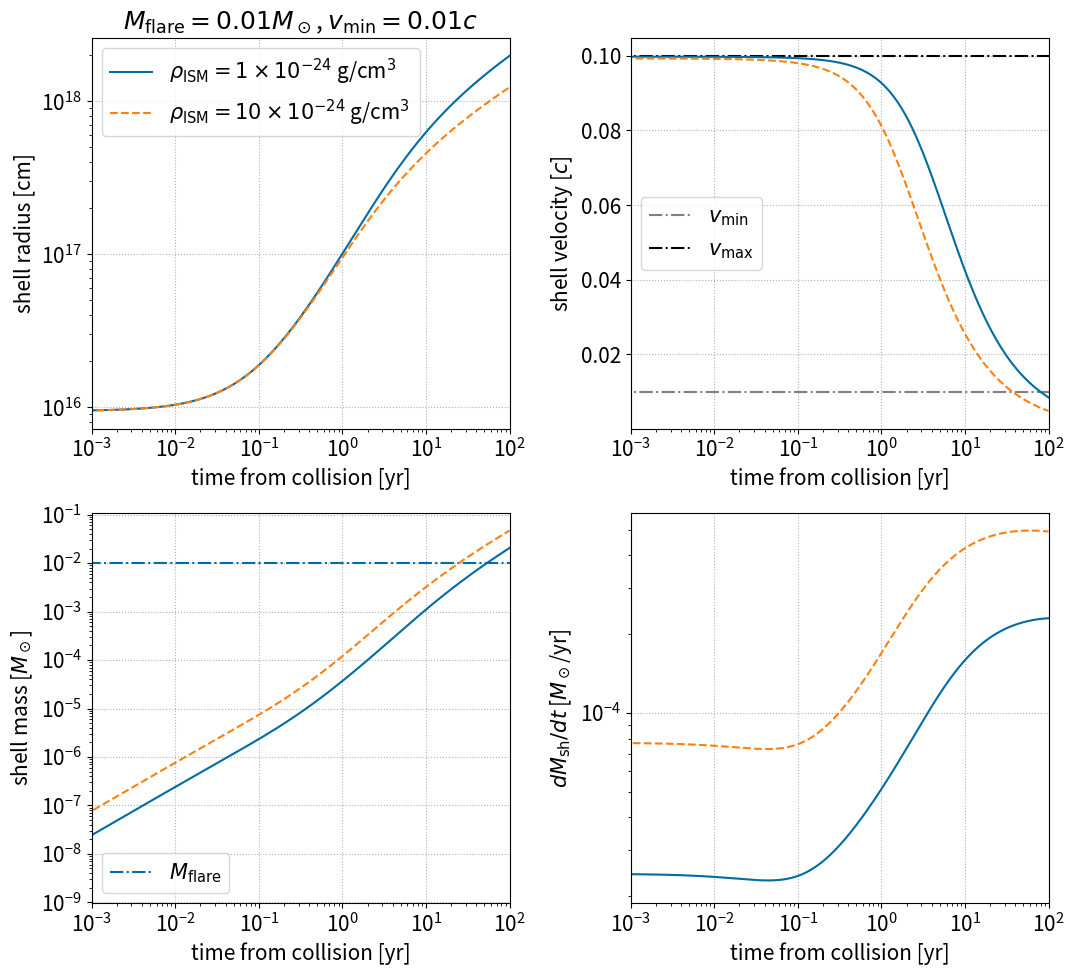
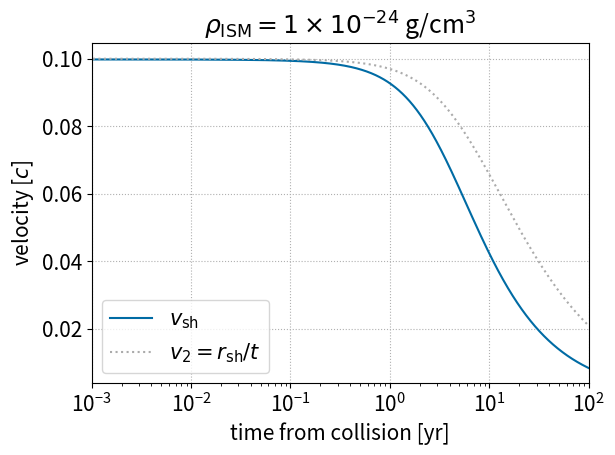
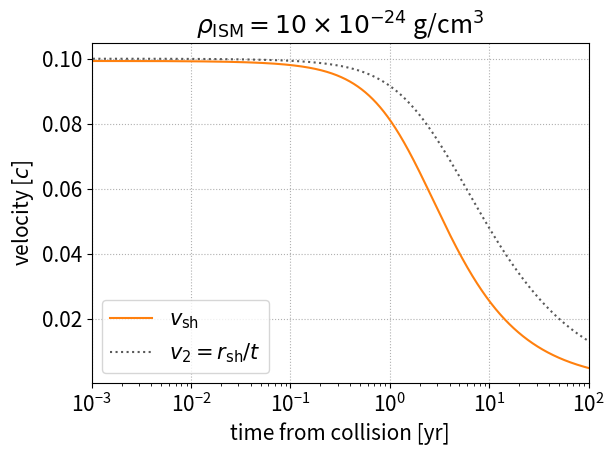

These figures' Python source, in order:
import math
import numpy as np
from matplotlib import pyplot as plt
try:
	from scipy.integrate import simpson
except:
	from scipy.integrate import simps as simpson
plt.style.use('tableau-colorblind10')
# color arrays for plotting
color_array = plt.rcParams['axes.prop_cycle'].by_key()['color']

# constants
c = 2.9989e10
Msun = 1.989e33
yr_to_sec = 3.156e7

# model parameters
# current assumption is that the two flares are identical
p = 0.5
v_max = 0.1 * c
v_min = 0.01 * c
M_flare = 1e-2 * Msun

# deltat_arr = np.array([0.1, 0.3, 1.]) * yr_to_sec # vary delta_t
# deltat_arr = np.array([1.]) * yr_to_sec # vary delta_t
rho_ism_arr = np.array([1.,10.])*1e-24 # g/cm^3
#np.array([1,10,100])* 1e-24 # g/cm^3

# flare density profile
def rho_flare(r, t, A_norm, v_min, v_max): 
	# only exists for v_min < v=r/t < v_max
	if r/t < v_min or r/t > v_max:
		return 0.
	else:
		return A_norm/t**3 * (r/v_max/t)**(-2.*p-3.)


# plot shell radius and mass as function of time
plt.rcParams['font.size'] = 15
fig, axes = plt.subplots(2, 2, figsize=(11, 10))
ax1 = axes[0,0]
ax2 = axes[0,1]
ax3 = axes[1,0]
ax4 = axes[1,1]
ax1.set_title(r'$M_{\rm flare}=%gM_\odot$, $v_{\rm min}=%gc$' % (M_flare/Msun, v_min/c))
ax1.set_ylabel(r'shell radius [cm]')
ax2.set_ylabel(r'shell velocity [$c$]')
ax3.set_ylabel(r'shell mass [$M_\odot$]')
ax4.set_ylabel(r'$dM_{\rm sh}/dt$ [$M_\odot$/yr]')
for ax in [ax1,ax2,ax3,ax4]:
	ax.set_xlabel(r'time from collision [yr]')
	ax.set_xlim(1e-3, 1e2)
	ax.set_xscale('log')
	ax.set_yscale('log')
	ax.grid(linestyle=':')
ax2.set_yscale('linear')

t_arr = np.linspace(0,100000)
ax2.plot(t_arr, np.ones(len(t_arr))*v_min/c, color='gray', linestyle='dashdot', label=r'$v_{\rm min}$')
ax2.plot(t_arr, np.ones(len(t_arr))*v_max/c, color='black', linestyle='dashdot', label=r'$v_{\rm max}$')
ax3.plot(t_arr, np.ones(len(t_arr))*M_flare/Msun, linestyle='dashdot', label=r'$M_{\rm flare}$')
ls_arr = ['solid', 'dashed', 'dotted']

############# MAIN #################

# sanity checks
assert p>0 # p=0 will lead to no mass ejection. p<0 is unphysical.
assert v_max > v_min

# obtain normalization of flare density profile
A = M_flare*(2.*p)/(4.*math.pi*v_max**3) / ((v_max/v_min)**(2.*p) - 1.)

# output kinetic energy. when p=1 the integration is a bit different
if p == 1:
	print('kinetic energy: %g erg' % (2.*math.pi*A*v_max**5*math.log(v_max/v_min)))
else:
	print('kinetic energy: %g erg' % (2.*math.pi*A*v_max**5/(2.-2.*p) * (1.-(v_max/v_min)**(2.*p-2.))))

for i, rho_ism in enumerate(rho_ism_arr):
	
	# initial conditions at collision
	t0 = 0.1 * yr_to_sec #v_min*delta_t / (v_max - v_min) # t defined as time from launch of later flare 
	Msh_0 = 0.0
	rsh_0 = v_max * t0 
	#v_min*v_max*delta_t / (v_max - v_min) # collision radii
	# initial vsh set by pressure equilibrium
	rho_flare_1_init = rho_ism #rho_flare(rsh_0, t0+delta_t, A, v_min, v_max)
	rho_flare_2_init = rho_flare(rsh_0, t0, A, v_min, v_max)
	rho12_ratio = rho_flare_2_init/rho_ism
	vsh_0 = (v_min + v_max * math.sqrt(rho12_ratio)) / (1. + math.sqrt(rho12_ratio))
	#vsh_0 = v_max 

	# initialize
	t = t0
	Msh = Msh_0
	rsh = rsh_0
	vsh = vsh_0
	# initialize array
	t_arr = np.array([])
	Msh_arr = np.array([]) 
	rsh_arr = np.array([])
	vsh_arr = np.array([])
	# v1_arr = np.array([])
	v2_arr = np.array([])
	rho1_arr = np.array([])
	rho2_arr = np.array([])
	# rho1sq_int_arr = np.array([])
	dMdt_arr = np.array([]) 
	print("initial t: %s sec" % t)
	# solve shock propagation
	while t < 1000*t0:
		# make sure shell doesn't expand too much at one timestep
		dt = 1e-3*(rsh/vsh)
		# get current rho_flare
		# rho_fl_1 = rho_flare(rsh, t+delta_t, A, v_min, v_max)
		rho_fl_2 = rho_flare(rsh, t, A, v_min, v_max)
		# v_fl_1 = rsh/(t+delta_t)
		v_fl_2 = rsh/t
		# evolve
		rsh_old = rsh # backup of rsh
		dMdt_arr = np.append(dMdt_arr, 4.*math.pi*rsh**2*(rho_fl_2*(v_fl_2-vsh) + rho_ism*vsh))
		Msh += 4.*math.pi*rsh**2*(rho_fl_2*(v_fl_2-vsh) + rho_ism*vsh) * dt
		rsh += vsh * dt
		vsh += (4.*math.pi*rsh_old**2/Msh) * (rho_fl_2*(v_fl_2-vsh)**2 - rho_ism*vsh**2) * dt
		t += dt
		# append
		t_arr = np.append(t_arr, t)
		Msh_arr = np.append(Msh_arr, Msh)
		rsh_arr = np.append(rsh_arr, rsh)
		vsh_arr = np.append(vsh_arr, vsh)
		# v1_arr = np.append(v1_arr, v_fl_1)
		v2_arr = np.append(v2_arr, v_fl_2)
		rho1_arr = np.append(rho1_arr, rho_ism)
		rho2_arr = np.append(rho2_arr, rho_fl_2)
		# integrated rho^2 for flare 1 outside rsh (used for free-free absorption)
		# r_gtr_rsh = np.logspace(math.log10(rsh), math.log10(v_max*t+delta_t), 100)
		# rho1_gtr_rsh = [rho_flare(r, t+delta_t, A, v_min, v_max)**2 for r in r_gtr_rsh]
		# rho1sq_int_arr = np.append(rho1sq_int_arr, simpson(rho1_gtr_rsh, r_gtr_rsh))
	# plot evolution of shell parameters
	ax1.plot((t_arr-t0)/yr_to_sec, rsh_arr, ls=ls_arr[i], color=color_array[i], label=r'$\rho_{\rm ISM} =%g \times 10^{-24}$ g/cm$^3$ ' % (rho_ism/1e-24))
	ax2.plot((t_arr-t0)/yr_to_sec, vsh_arr/c, ls=ls_arr[i], color=color_array[i])
	ax3.plot((t_arr-t0)/yr_to_sec, Msh_arr/Msun, ls=ls_arr[i], color=color_array[i])
	ax4.plot((t_arr-t0)/yr_to_sec, dMdt_arr*yr_to_sec/Msun, ls=ls_arr[i], color=color_array[i])
	# save shell parameters
	np.savetxt('shell_evolution_rhoISM_%ge-24_cgs.txt' % (rho_ism/1e-24), np.c_[t_arr, rsh_arr, vsh_arr, v2_arr-vsh_arr, rho1_arr, rho2_arr], header='Mfl=%gMsun, vmin=%gc, vmax=%gc, power-law-index=%g\ntime [s], rsh [cm], vsh [cm/s], Deltav_2 [cm/s], rho_ISM [g/cm3], rhofl_2 [g/cm3]' % (M_flare/Msun, v_min/c, v_max/c, p), fmt='%.8g')
	# plot v1, v2, vshell

	fig0,ax0 = plt.subplots()
	ax0.set_xlabel(r'time from collision [yr]')
	ax0.set_ylabel(r'velocity [$c$]')
	ax0.set_xlim(1e-3, 1e2)
	ax0.set_xscale('log')
	ax0.set_title(r'$\rho_{\rm ISM} =%g \times 10^{-24}$ g/cm$^3$' % (rho_ism/1e-24))
	ax0.grid(linestyle=':')
	ax0.plot((t_arr-t0)/yr_to_sec, vsh_arr/c, color=color_array[i], label=r'$v_{\rm sh}$')
	# ax0.plot((t_arr-t0)/yr_to_sec, v1_arr/c, linestyle='dashed', color=color_array[i+1], label=r'$v_1=r_{\rm sh}/(t+\Delta t)$')
	ax0.plot((t_arr-t0)/yr_to_sec, v2_arr/c, linestyle='dotted', color=color_array[i+2], label=r'$v_2=r_{\rm sh}/t$')
	ax0.legend()
	fig0.tight_layout()
	fig0.savefig('velocity_evolution_rhoISM_%ge-24_cgs.pdf' % (rho_ism/1e-24))
# finish
ax1.legend()
ax2.legend()
ax3.legend()
fig.tight_layout()
fig.savefig('shell_evolution.pdf')
